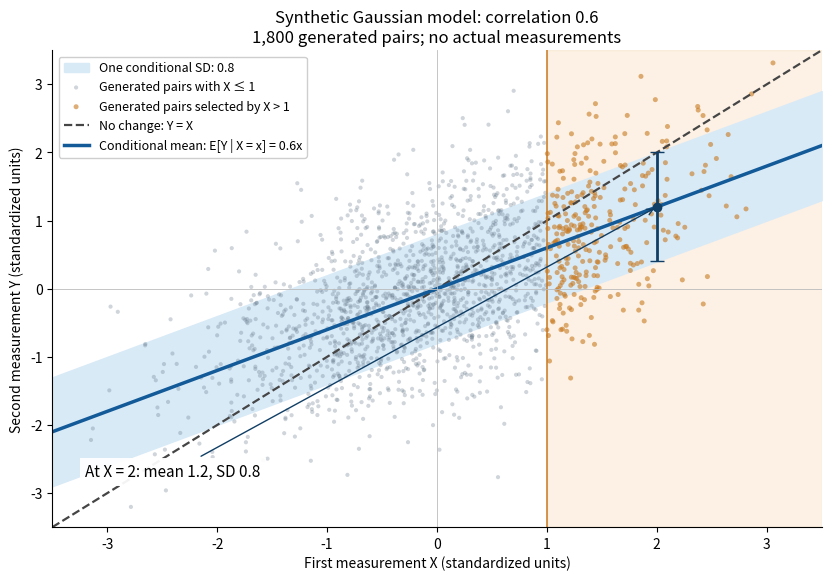

Write the Python code that produced this figure. (Note: this script raises an exception after producing the figure.)
"""Original synthetic Gaussian pair; Python 3.14, NumPy 2.3.5, Matplotlib 3.10.7.

Run from _media; writes this script's basename with a .png suffix to the CWD.
The shaded band is one conditional standard deviation, not a confidence interval.
"""
from pathlib import Path

import matplotlib.pyplot as plt
import numpy as np


def main():
    rng = np.random.default_rng(314159)
    x, z = rng.standard_normal((2, 1800))
    y = 0.6 * x + 0.8 * z
    selected = x > 1
    grid = np.linspace(-3.5, 3.5, 400)
    fig, ax = plt.subplots(figsize=(8.2, 5.7), layout="constrained")
    fig.set_facecolor("white")
    ax.set_facecolor("white")
    ax.axvspan(1, 3.5, color="#f6d3a6", alpha=0.30)
    ax.fill_between(grid, 0.6 * grid - 0.8, 0.6 * grid + 0.8,
                    color="#d9eaf7", label="One conditional SD: 0.8")
    ax.scatter(x[~selected], y[~selected], s=9, color="#617586", alpha=0.30,
               edgecolors="none", label="Generated pairs with X ≤ 1")
    ax.scatter(x[selected], y[selected], s=13, color="#c87920", alpha=0.60,
               edgecolors="none", label="Generated pairs selected by X > 1")
    ax.plot(grid, grid, "--", color="#454545", linewidth=1.6, label="No change: Y = X")
    ax.plot(grid, 0.6 * grid, color="#135a99", linewidth=2.5,
            label="Conditional mean: E[Y | X = x] = 0.6x")
    ax.axvline(1, color="#c87920", linewidth=1.1)
    ax.axhline(0, color="#bbbbbb", linewidth=0.6)
    ax.axvline(0, color="#bbbbbb", linewidth=0.6)
    ax.errorbar(2, 1.2, yerr=0.8, fmt="o", color="#103e65", capsize=5,
                linewidth=2, zorder=5)
    ax.annotate("At X = 2: mean 1.2, SD 0.8", xy=(2, 1.2), xytext=(-3.2, -2.75),
                arrowprops={"arrowstyle": "->", "color": "#103e65"}, fontsize=11,
                bbox={"facecolor": "white", "edgecolor": "none", "alpha": 0.94})
    ax.set(xlim=(-3.5, 3.5), ylim=(-3.5, 3.5),
           xlabel="First measurement X (standardized units)",
           ylabel="Second measurement Y (standardized units)",
           title="Synthetic Gaussian model: correlation 0.6\n"
                 "1,800 generated pairs; no actual measurements")
    ax.legend(loc="upper left", fontsize=9, framealpha=0.96)
    ax.spines[["top", "right"]].set_visible(False)
    fig.savefig(Path(__file__).with_suffix(".png").name, dpi=140,
                facecolor="white", transparent=False)
    plt.close(fig)


if __name__ == "__main__":
    main()
